Labelled photos from "yolo_dataset_split", an image-classification folder in SranProd/Group2_CVProject. The possible labels are: bot, human.

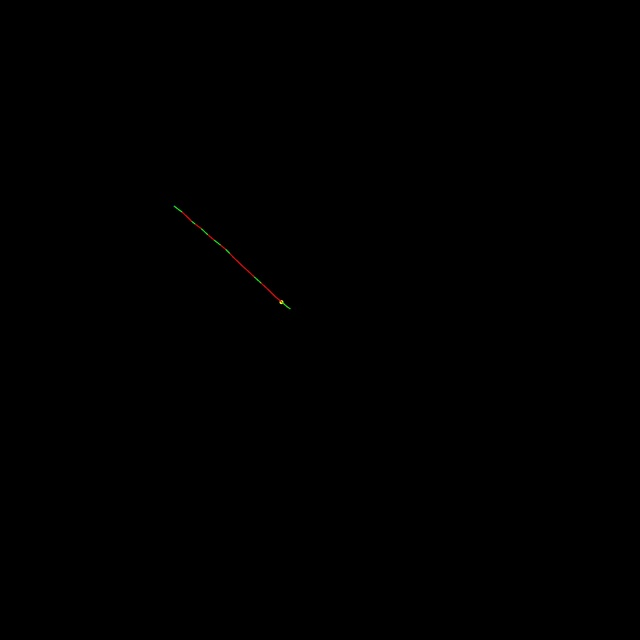
Label: bot

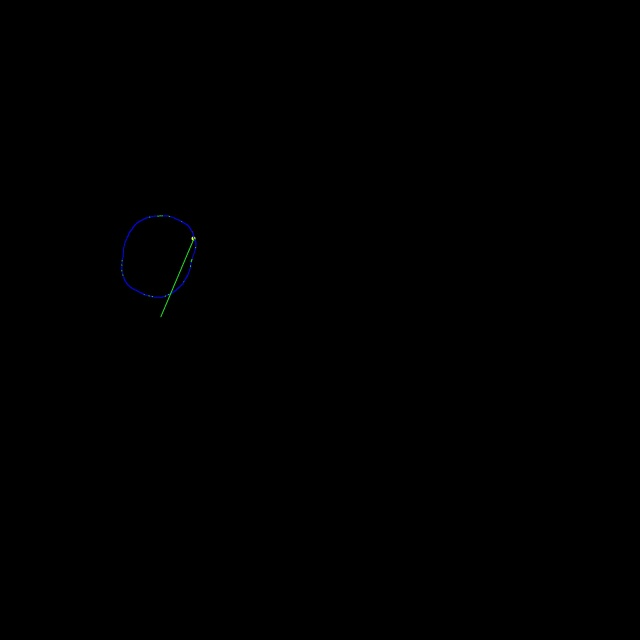
Label: human

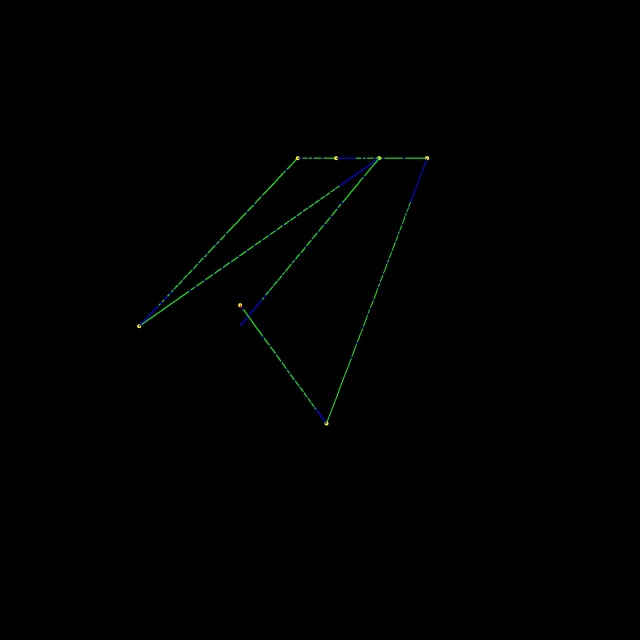
Label: bot

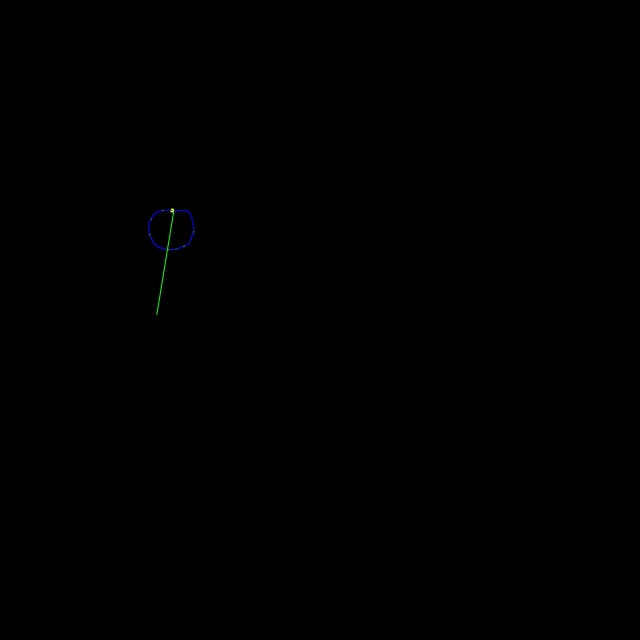
Label: human

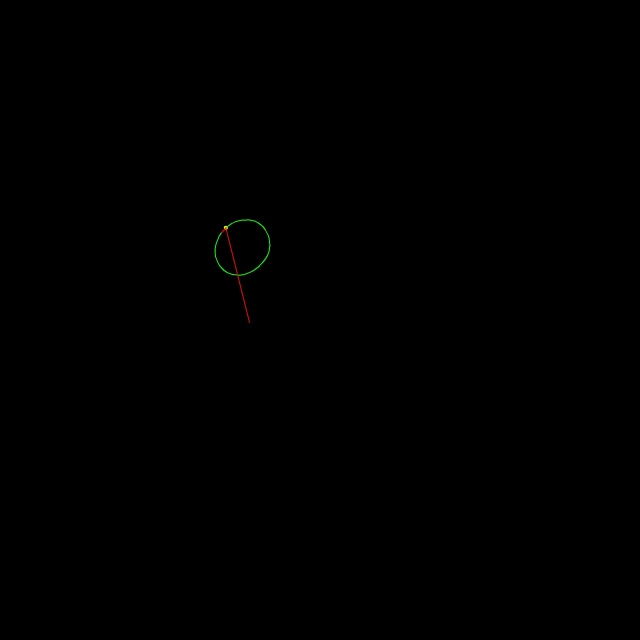
Label: bot

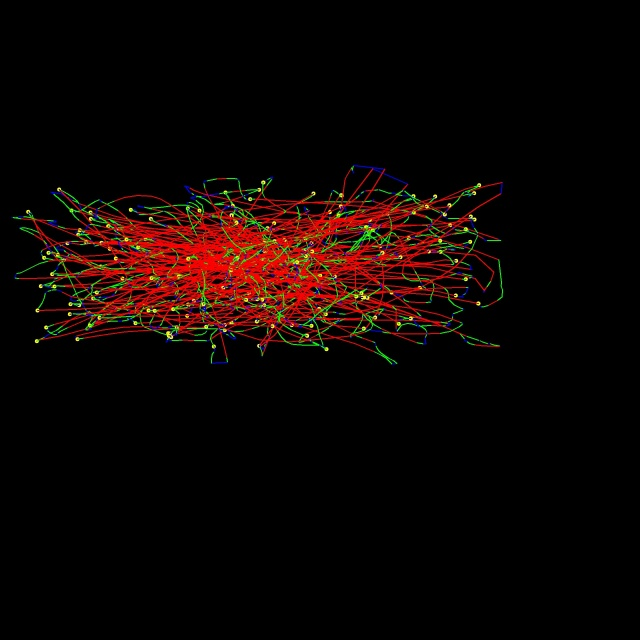
Label: human
